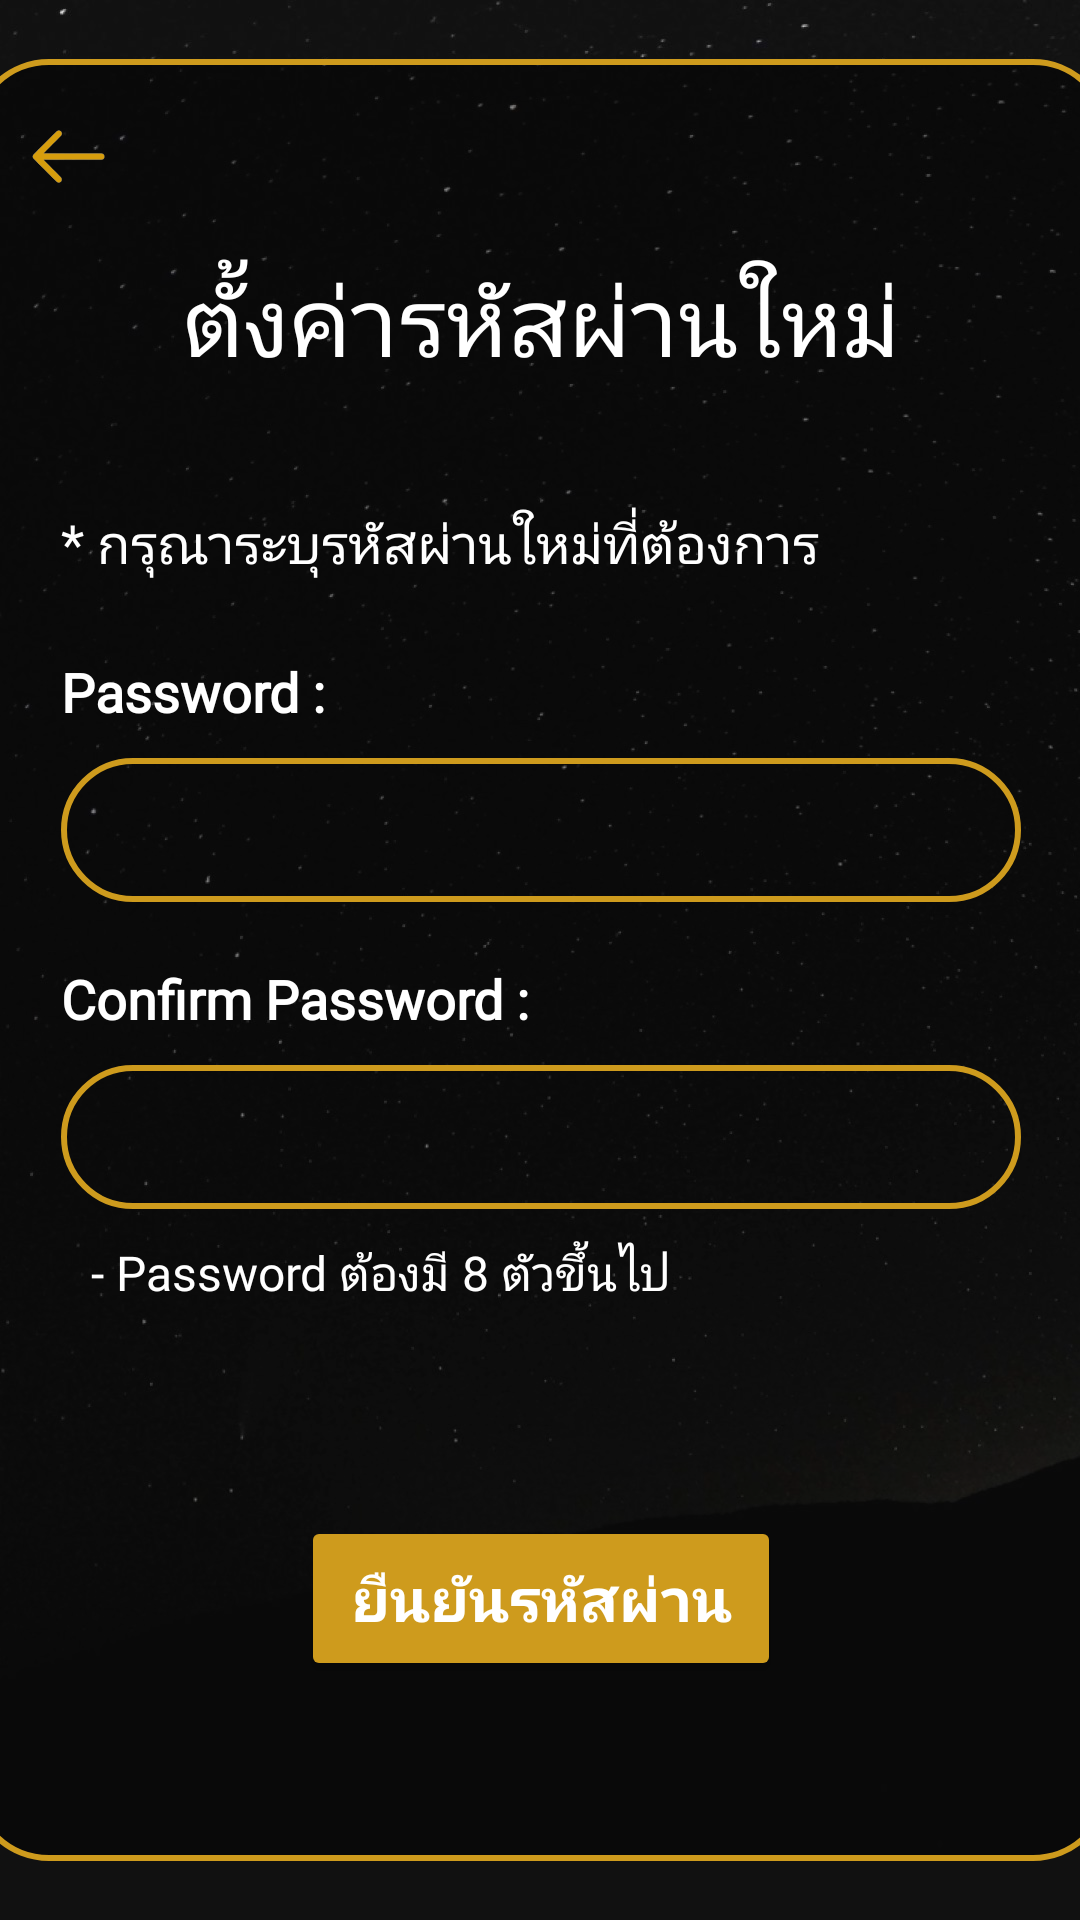

Here is an Android app screen rendered from its layout file. Give the layout XML and the strings, colors and styles it references.
<!-- AndroidManifest.xml: application theme Theme.DuangDeeProject -->
<!-- res/layout/activity_reset_password.xml -->
<?xml version="1.0" encoding="utf-8"?>
<androidx.constraintlayout.widget.ConstraintLayout xmlns:android="http://schemas.android.com/apk/res/android"
    xmlns:app="http://schemas.android.com/apk/res-auto"
    xmlns:tools="http://schemas.android.com/tools"
    android:id="@+id/ResetPassword_Activity"
    android:layout_width="match_parent"
    android:layout_height="match_parent"
    android:background="@drawable/bg1"
    android:layout_gravity="center"
    android:fadeScrollbars="true"
    tools:context=".ui.login.ResetPasswordActivity">

    <LinearLayout
        android:layout_width="380dp"
        android:layout_height="wrap_content"
        android:background="@drawable/shape_otp1"
        android:gravity="center"
        android:orientation="vertical"
        android:radius="50dp"
        app:layout_constraintBottom_toBottomOf="parent"
        app:layout_constraintEnd_toEndOf="parent"
        app:layout_constraintStart_toStartOf="parent"
        app:layout_constraintTop_toTopOf="parent">


        <ImageView
            android:id="@+id/bt_back"
            android:layout_width="25dp"
            android:layout_height="25dp"
            android:layout_gravity="start"
            android:layout_marginStart="20dp"
            android:layout_marginTop="20dp"
            android:layout_marginBottom="20dp"
            app:srcCompat="@drawable/img_bt_back1" />

        <LinearLayout
            android:layout_width="match_parent"
            android:layout_height="wrap_content"
            android:layout_marginTop="0dp"
            android:gravity="center"
            android:orientation="horizontal">

            <ImageView
                android:id="@+id/image_line_1"
                android:layout_width="60dp"
                android:layout_height="30dp"
                android:layout_marginEnd="5dp"
                app:srcCompat="@drawable/img_line" />

            <TextView
                android:id="@+id/txt_SetPassword"
                android:layout_width="wrap_content"
                android:layout_height="wrap_content"
                android:fontFamily="@font/giraffe_font"
                android:text="ตั้งค่ารหัสผ่านใหม่"
                android:textColor="@color/white"
                android:textSize="32sp"
                tools:ignore="MissingConstraints" />

            <ImageView
                android:id="@+id/image_line_2"
                android:layout_width="60dp"
                android:layout_height="30dp"
                android:layout_marginStart="5dp"
                app:srcCompat="@drawable/img_line" />
        </LinearLayout>

        <LinearLayout
            android:layout_width="320dp"
            android:layout_height="wrap_content"
            android:layout_marginTop="30dp"
            android:gravity="center"
            android:orientation="vertical">

            <TextView
                android:id="@+id/txt_YourPassword"
                android:layout_width="match_parent"
                android:layout_height="wrap_content"
                android:layout_marginTop="10dp"
                android:text="* กรุณาระบุรหัสผ่านใหม่ที่ต้องการ"
                android:textColor="@color/white"
                android:textSize="18sp" />

            <LinearLayout
                android:id="@+id/layout_password"
                android:layout_width="match_parent"
                android:layout_height="match_parent"
                android:layout_marginTop="15dp"
                android:orientation="vertical"
                app:layout_constraintEnd_toEndOf="parent"
                app:layout_constraintHorizontal_bias="0.5"
                app:layout_constraintStart_toStartOf="parent"
                app:layout_constraintTop_toBottomOf="@+id/txt_YourEmail">

                <TextView
                    android:id="@+id/txt_Password"
                    android:layout_width="wrap_content"
                    android:layout_height="wrap_content"
                    android:layout_marginTop="10dp"
                    android:text="@string/txt_password"
                    android:textColor="@color/white"
                    android:textSize="18sp"
                    android:textStyle="bold" />

                <EditText
                    android:id="@+id/editText_Password"
                    style="@style/input_info"
                    android:layout_width="match_parent"
                    android:layout_marginTop="10dp"
                    android:autofillHints="@string/title_password"
                    android:hint="@string/txt_empty"
                    android:inputType="textPassword" />
            </LinearLayout>

            <LinearLayout
                android:id="@+id/layout_confirm_password"
                android:layout_width="match_parent"
                android:layout_height="match_parent"
                android:layout_marginTop="10dp"
                android:orientation="vertical"
                app:layout_constraintEnd_toEndOf="parent"
                app:layout_constraintHorizontal_bias="0.5"
                app:layout_constraintStart_toStartOf="parent"
                app:layout_constraintTop_toBottomOf="@+id/layout_username">

                <TextView
                    android:id="@+id/txt_confirm_password"
                    android:layout_width="wrap_content"
                    android:layout_height="wrap_content"
                    android:layout_marginTop="10dp"
                    android:text="@string/txt_confirm_password"
                    android:textColor="@color/white"
                    android:textSize="18sp"
                    android:textStyle="bold" />

                <EditText
                    android:id="@+id/editText_confirmPassword"
                    style="@style/input_info"
                    android:layout_width="match_parent"
                    android:layout_marginTop="10dp"
                    android:autofillHints="@string/title_password"
                    android:hint="@string/txt_empty"
                    android:inputType="textPassword" />

                <LinearLayout
                    android:layout_width="match_parent"
                    android:layout_height="match_parent"
                    android:orientation="vertical"
                    app:layout_constraintEnd_toEndOf="parent"
                    app:layout_constraintStart_toStartOf="parent"
                    app:layout_constraintTop_toBottomOf="@+id/layout_password">

                    <TextView
                        android:id="@+id/textView8"
                        android:layout_width="match_parent"
                        android:layout_height="wrap_content"
                        android:layout_marginTop="10dp"
                        android:paddingStart="10dp"
                        android:text="- Password ต้องมี 8 ตัวขึ้นไป"
                        android:textColor="@color/white"
                        android:textSize="16sp" />
                </LinearLayout>
            </LinearLayout>

        </LinearLayout>

        <Button
            android:id="@+id/Confirm_Password_Btn"
            style="@style/button_gold"
            android:layout_width="160dp"
            android:layout_marginTop="70dp"
            android:layout_marginBottom="60dp"
            android:fontFamily="@font/giraffe_font"
            android:text="@string/bt_confirm_password" />

    </LinearLayout>
    <com.airbnb.lottie.LottieAnimationView
        android:id="@+id/lottie_loading"
        android:layout_width="match_parent"
        android:layout_height="match_parent"
        android:layout_gravity="center"
        android:visibility="gone"
        app:layout_constraintBottom_toBottomOf="parent"
        app:layout_constraintEnd_toEndOf="parent"
        app:layout_constraintStart_toStartOf="parent"
        app:layout_constraintTop_toTopOf="parent"
        app:lottie_autoPlay="true"
        app:lottie_loop="true"
        app:lottie_rawRes="@raw/loading"
        android:background="#CC000000"/>

</androidx.constraintlayout.widget.ConstraintLayout>
<!-- resources referenced by this layout -->
<resources>
  <color name="white">#FFFFFF</color>
  <!-- drawable bg1: jpeg bitmap (drawable, 135470 bytes) -->
  <!-- drawable img_bt_back1: png bitmap (drawable, 4786 bytes) -->
  <!-- drawable shape_otp1 (drawable) -->
  <?xml version="1.0" encoding="utf-8"?>
  <shape xmlns:android="http://schemas.android.com/apk/res/android">
      <corners android:radius="25dp"/>
      <stroke android:width="2dp" android:color="@color/gold"/>
      <solid android:color="#74000000"/>
  
  </shape>
  <string name="bt_confirm_password">ยืนยันรหัสผ่าน</string>
  <string name="title_password">Password</string>
  <string name="txt_confirm_password">Confirm Password :</string>
  <string name="txt_empty" />
  <string name="txt_password">Password :</string>
  <style name="button_gold">
          <item name="android:layout_width">100dp</item>
          <item name="android:layout_height">55dp</item>
          <item name="android:backgroundTint">@color/gold</item>
          <item name="android:textColor">@color/white</item>
          <item name="android:textSize">20sp</item>
          <item name="android:textStyle">bold</item>
          <item name="cornerRadius">30dp</item>
          <item name="android:textAlignment">center</item>
  
      </style>
  <style name="input_info">
          <item name="android:textColor">@color/white</item>
          <item name="android:textColorHint">@color/blank</item>
          <item name="android:layout_width">350dp</item>
          <item name="android:layout_height">48dp</item>
          <item name="android:background">@drawable/shape_edit</item>
          <item name="background">@drawable/shape_edit</item>
          <item name="android:textSize">21sp</item>
          <item name="android:textStyle">bold</item>
          <item name="android:ems">10</item>
          <item name="android:paddingHorizontal">15dp</item>
      </style>
  <style name="Theme.DuangDeeProject" parent="Theme.MaterialComponents.DayNight.NoActionBar">"&gt;
          
          <item name="colorPrimary">@color/black</item>
          <item name="colorPrimaryVariant">@color/white</item>
          <item name="colorOnPrimary">@color/white</item>
          
          <item name="colorSecondary">@color/teal_200</item>
          <item name="colorSecondaryVariant">@color/teal_700</item>
          <item name="colorOnSecondary">@color/black</item>
          
          <item name="android:statusBarColor">?attr/colorPrimaryVariant</item>
          
          <item name="fontFamily">@font/giraffe_font</item>
      </style>
  <color name="gold">#CE9B1D</color>
  <color name="blank">#BABABABA</color>
  <!-- drawable shape_edit (drawable) -->
  <?xml version="1.0" encoding="utf-8"?>
  <shape xmlns:android="http://schemas.android.com/apk/res/android">
      <corners android:radius="25dp"/>
      <stroke android:width="2dp" android:color="@color/gold"/>
  </shape>
  <color name="black">#FF000000</color>
  <color name="teal_200">#FF03DAC5</color>
  <color name="teal_700">#FF018786</color>
</resources>
